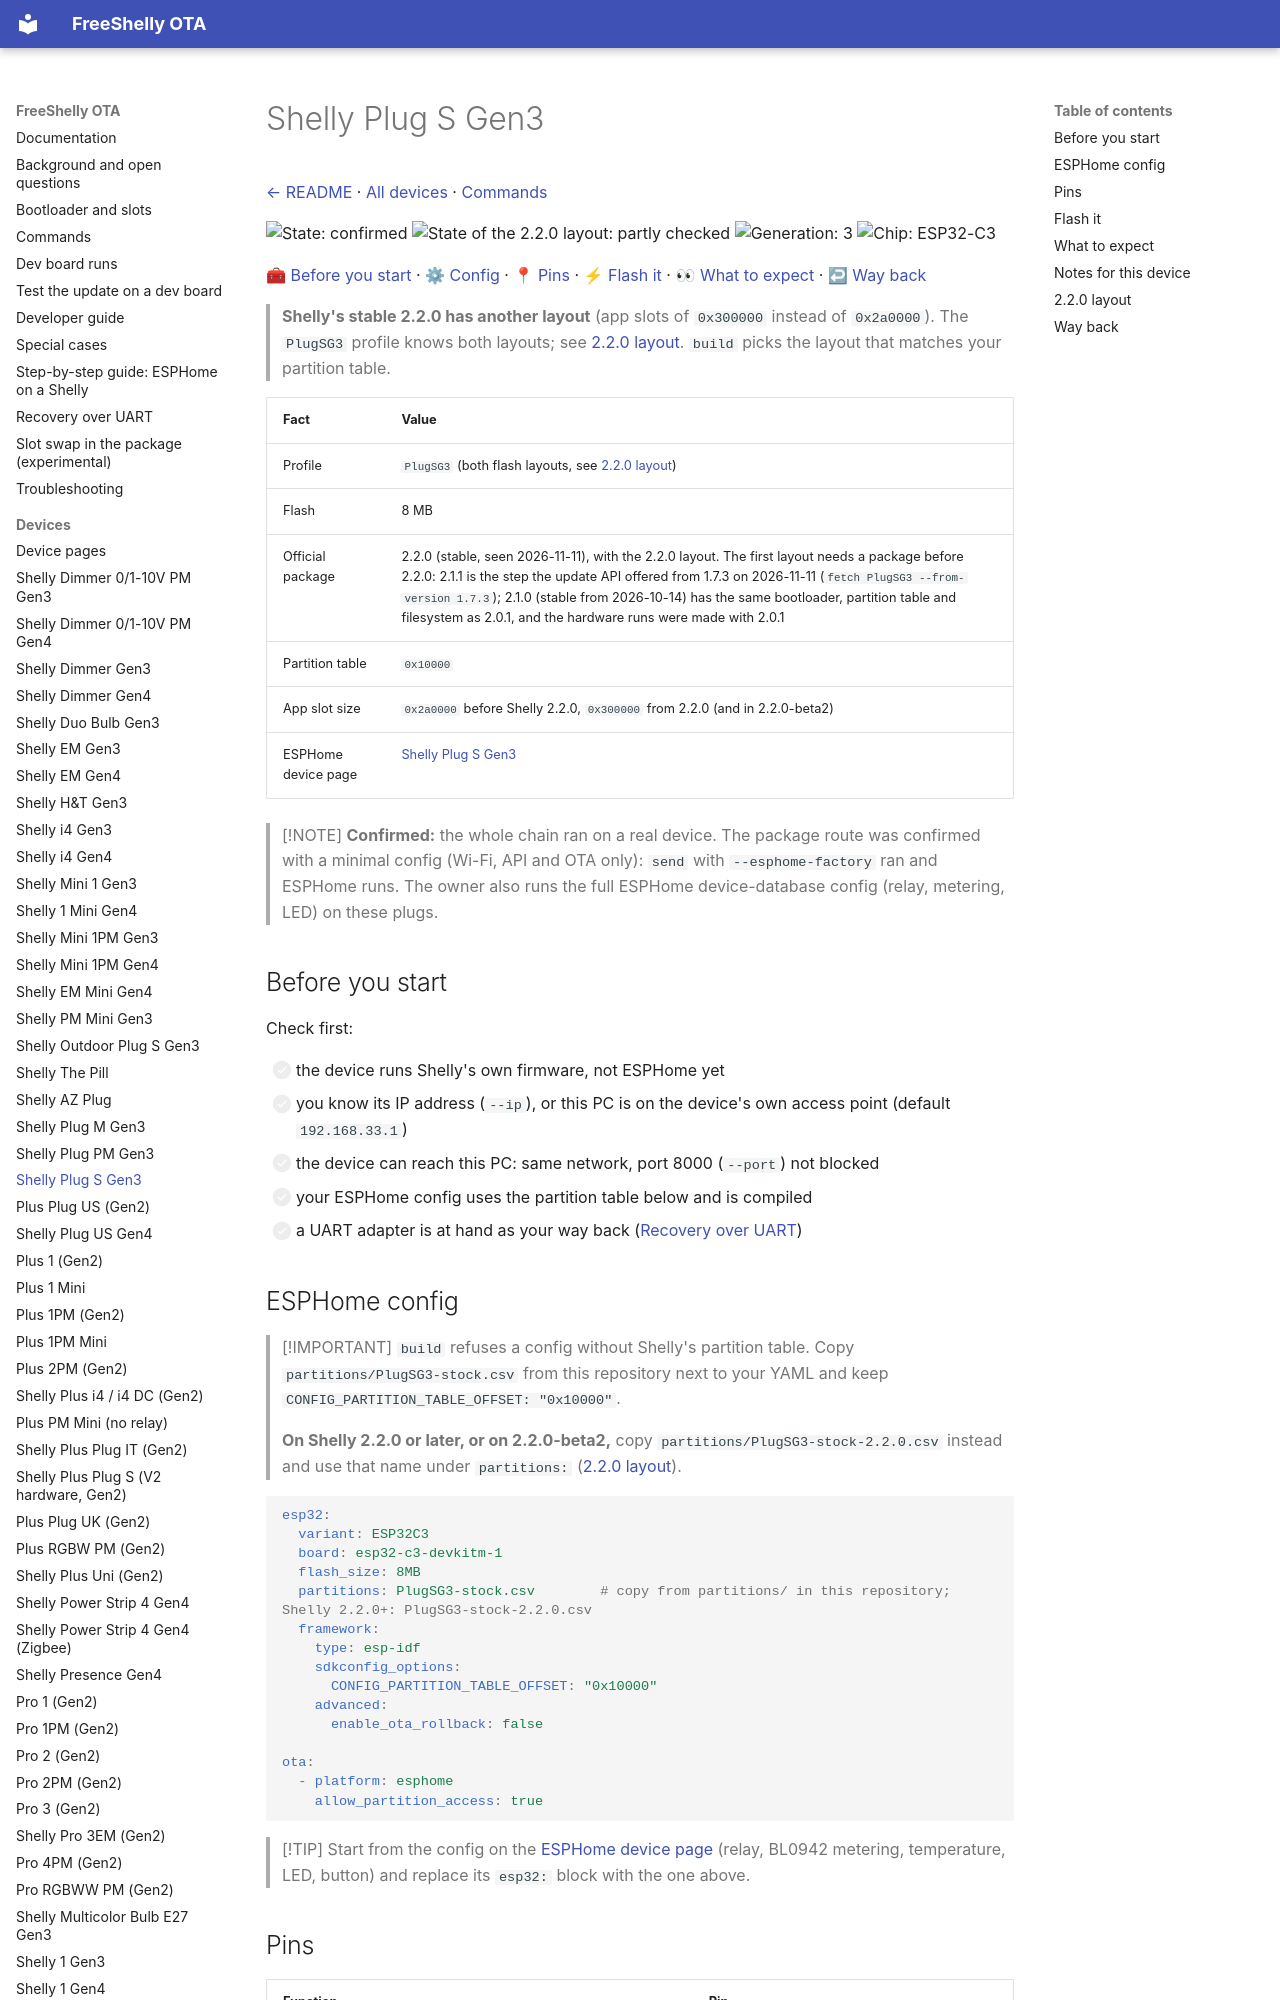

repository: oxynatOr/free-shelly-ota · page: devices/PlugSG3/index.html · generator: mkdocs

# Shelly Plug S Gen3

[← README](../../README.md) · [All devices](README.md) · [Commands](../commands.md)

![State: confirmed](https://img.shields.io/badge/state-confirmed-brightgreen.svg?style=flat-square)
![State of the 2.2.0 layout: partly checked](https://img.shields.io/badge/state-partly%20checked-yellow.svg?style=flat-square)
![Generation: 3](https://img.shields.io/badge/gen-3-lightgrey.svg?style=flat-square)
![Chip: ESP32-C3](https://img.shields.io/badge/chip-ESP32--C3-blue.svg?style=flat-square)

[🧰 Before you start](#before-you-start) · [⚙ Config](#esphome-config) · [📍 Pins](#pins) · [⚡ Flash it](#flash-it) · [👀 What to expect](#what-to-expect) · [↩ Way back](#way-back)

> **Shelly's stable 2.2.0 has another layout** (app slots of `0x300000` instead of `0x2a0000`). The `PlugSG3` profile knows both layouts; see [2.2.0 layout](#220-layout). `build` picks the layout that matches your partition table.

| Fact | Value |
| --- | --- |
| Profile | `PlugSG3` (both flash layouts, see [2.2.0 layout](#220-layout)) |
| Flash | 8 MB |
| Official package | 2.2.0 (stable, seen 2026-11-11), with the 2.2.0 layout. The first layout needs a package before 2.2.0: 2.1.1 is the step the update API offered from 1.7.3 on 2026-11-11 (`fetch PlugSG3 --from-version 1.7.3`); 2.1.0 (stable from 2026-10-14) has the same bootloader, partition table and filesystem as 2.0.1, and the hardware runs were made with 2.0.1 |
| Partition table | `0x10000` |
| App slot size | `0x2a0000` before Shelly 2.2.0, `0x300000` from 2.2.0 (and in 2.2.0-beta2) |
| ESPHome device page | [Shelly Plug S Gen3](https://devices.esphome.io/devices/shelly-plug-s-gen3/) |

> [!NOTE]
> **Confirmed:** the whole chain ran on a real device. The package route was confirmed with a minimal config (Wi-Fi, API and OTA
> only): `send` with `--esphome-factory` ran and ESPHome runs. The owner also runs the full ESPHome device-database config (relay,
> metering, LED) on these plugs.

## Before you start

Check first:

- [ ] the device runs Shelly's own firmware, not ESPHome yet
- [ ] you know its IP address (`--ip`), or this PC is on the device's own access point (default `192.168.33.1`)
- [ ] the device can reach this PC: same network, port 8000 (`--port`) not blocked
- [ ] your ESPHome config uses the partition table below and is compiled
- [ ] a UART adapter is at hand as your way back ([Recovery over UART](../recovery-uart.md))

## ESPHome config

> [!IMPORTANT]
> `build` refuses a config without Shelly's partition table. Copy `partitions/PlugSG3-stock.csv` from this repository next to your
> YAML and keep `CONFIG_PARTITION_TABLE_OFFSET: "0x10000"`.
>
> **On Shelly 2.2.0 or later, or on 2.2.0-beta2,** copy `partitions/PlugSG3-stock-2.2.0.csv` instead and use that name under `partitions:` ([2.2.0 layout](#220-layout)).

```yaml
esp32:
  variant: ESP32C3
  board: esp32-c3-devkitm-1
  flash_size: 8MB
  partitions: PlugSG3-stock.csv        # copy from partitions/ in this repository; Shelly 2.2.0+: PlugSG3-stock-2.2.0.csv
  framework:
    type: esp-idf
    sdkconfig_options:
      CONFIG_PARTITION_TABLE_OFFSET: "0x10000"
    advanced:
      enable_ota_rollback: false

ota:
  - platform: esphome
    allow_partition_access: true
```

> [!TIP]
> Start from the config on the [ESPHome device page](https://devices.esphome.io/devices/shelly-plug-s-gen3/) (relay, BL0942 metering,
> temperature, LED, button) and replace its `esp32:` block with the one above.
